Labelled photos from "cursive-script-recognition", an image-classification folder in cursive-script/cursive-script-recognition. The possible labels are: bu anil, chwi gajil, eeo eojosa, ga olheul, gyeong byeoseul, ha alae, ha eojji, i sseo, il han, ji gal, mu eobseul, wi hal, yu isseul.

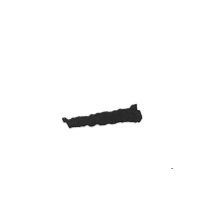
Label: il han

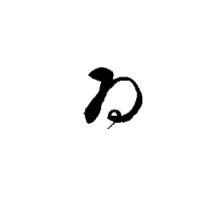
Label: wi hal

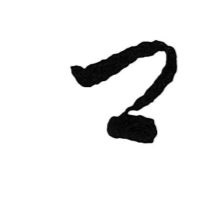
Label: gyeong byeoseul

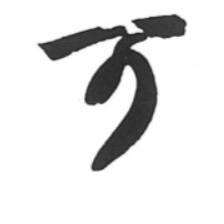
Label: ga olheul

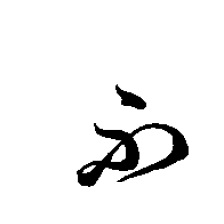
Label: bu anil

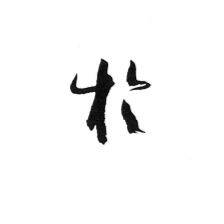
Label: eeo eojosa
